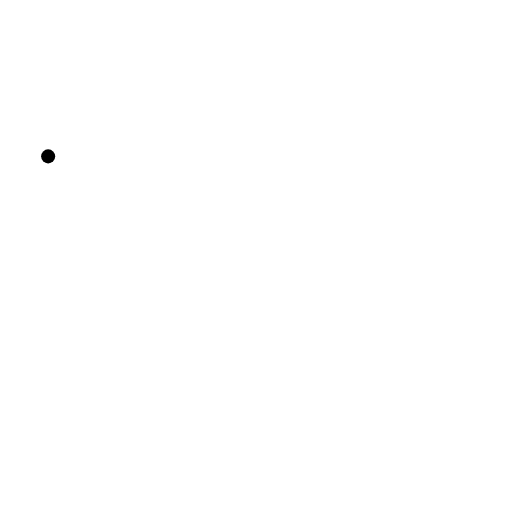
t = 0.00 s
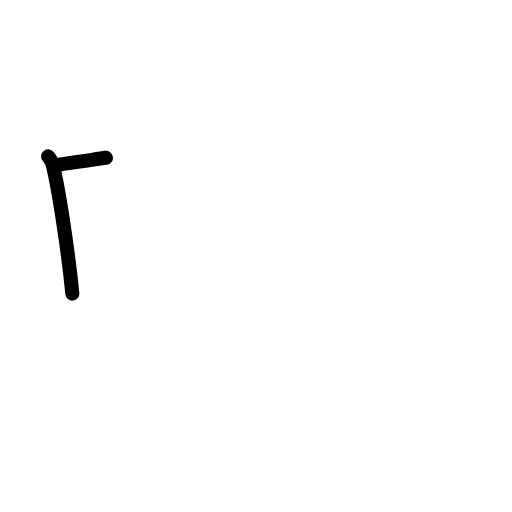
t = 1.17 s
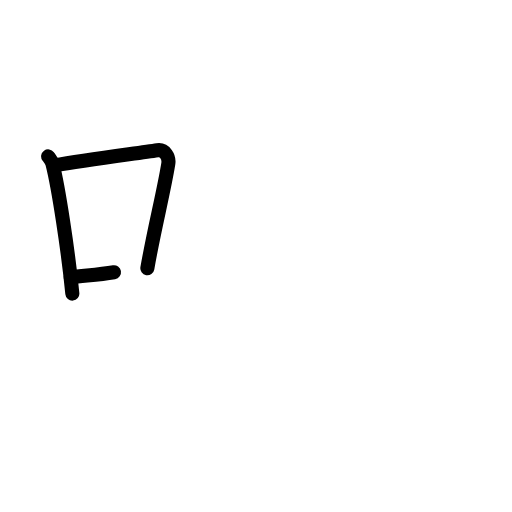
t = 2.50 s
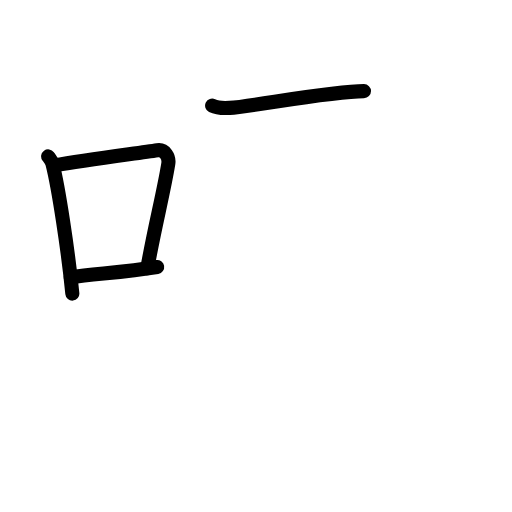
t = 3.58 s
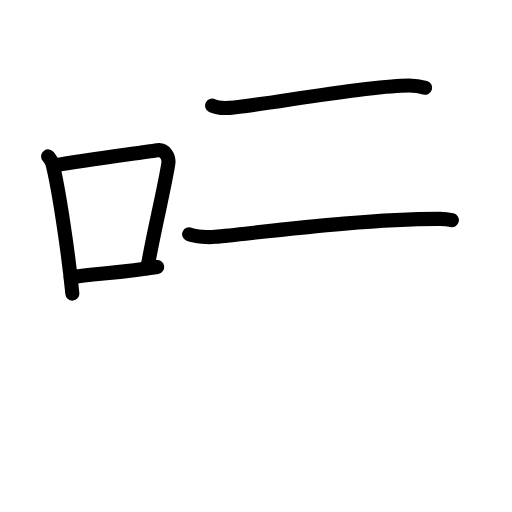
t = 4.83 s
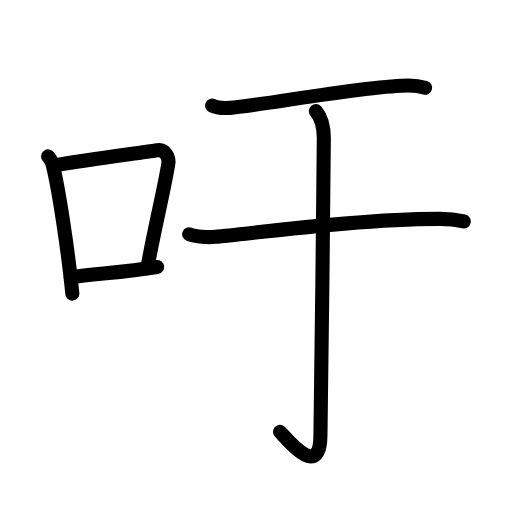
t = 6.00 s

The animated SVG that drew these frames (rendered in a browser with its animation timeline set to each time). Animation: 20 SMIL elements (animate=20); one cycle of 6.00 s.

<?xml version="1.0" encoding="UTF-8"?>
<!--
AniKanjiVG is licensed by CC-BY-SA Paul C. Sommerhoff (https://bitbucket.org/sommerhoff/anikanjivg).
AniKanjiVG uses KanjiVG which is licensed by CC-BY-SA Ulrich Apel (http://kanjivg.tagaini.net).
See also http://creativecommons.org/licenses/by-sa/3.0/
-->
<svg xmlns:kvg='http://kanjivg.tagaini.net' xmlns='http://www.w3.org/2000/svg' width='109' height='109' viewBox='0 0 109 109' style='fill:none;stroke:#000000;stroke-width:3;stroke-linecap:round;stroke-linejoin:round;' id="kvg:kanji_05401"><g id="kvg:05401" kvg:element="吁"><g id="kvg:05401-g1" kvg:element="口" kvg:position="left" kvg:radical="general"><path id="kvg:05401-s1" kvg:type="㇑" d="M10.25,33.29c0.37,0.51,0.76,0.94,0.92,1.58c1.29,5.07,3.34,18.54,4.23,27.63"><animate attributeName="d" begin="0.0s" dur="0.5s" from="M10.25,33.29C10.25,33.29,10.25,33.29,10.25,33.29" to="M10.25,33.29c0.37,0.51,0.76,0.94,0.92,1.58" />
<animate attributeName="d" begin="0.5s" dur="0.5s" from="M10.25,33.29c0.37,0.51,0.76,0.94,0.92,1.58c0,0,0,0,0,0,0" to="M10.25,33.29c0.37,0.51,0.76,0.94,0.92,1.58c1.29,5.07,3.34,18.54,4.23,27.63" />
</path>
<path id="kvg:05401-s2" kvg:type="㇕b" d="M11.58,35.22c6.92-1.22,17.55-2.56,21.92-3.23c1.6-0.24,2.56,1.44,2.33,2.87c-0.95,5.92-3.05,14.07-4.46,22.25"><animate attributeName="d" begin="1.0s" dur="0.3333333333333333s" from="M11.58,35.22C11.58,35.22,11.58,35.22,11.58,35.22" to="M11.58,35.22c6.92-1.22,17.55-2.56,21.92-3.23" />
<animate attributeName="d" begin="1.3333333333333333s" dur="0.3333333333333333s" from="M11.58,35.22c6.92-1.22,17.55-2.56,21.92-3.23c0,0,0,0,0,0,0" to="M11.58,35.22c6.92-1.22,17.55-2.56,21.92-3.23c1.6-0.24,2.56,1.44,2.33,2.87" />
<animate attributeName="d" begin="1.6666666666666665s" dur="0.3333333333333333s" from="M11.58,35.22c6.92-1.22,17.55-2.56,21.92-3.23c1.6-0.24,2.56,1.44,2.33,2.87c0,0,0,0,0,0,0" to="M11.58,35.22c6.92-1.22,17.55-2.56,21.92-3.23c1.6-0.24,2.56,1.44,2.33,2.87c-0.95,5.92-3.05,14.07-4.46,22.25" />
<animate attributeName="d" begin="0s" dur="1.0s" from="M-100,-100" to="M-100,-100" />
</path>
<path id="kvg:05401-s3" kvg:type="㇐b" d="M15.07,59.05c5.14-0.75,11.33-1.05,18.39-2.21"><animate attributeName="d" begin="2.0s" dur="1.0s" from="M15.07,59.05C15.07,59.05,15.07,59.05,15.07,59.05" to="M15.07,59.05c5.14-0.75,11.33-1.05,18.39-2.21" />
<animate attributeName="d" begin="0s" dur="2.0s" from="M-100,-100" to="M-100,-100" />
</path>
</g>
<g id="kvg:05401-g2" kvg:element="于" kvg:position="right"><g id="kvg:05401-g3" kvg:element="二"><g id="kvg:05401-g4" kvg:position="top"><path id="kvg:05401-s4" kvg:type="㇐" d="M45.16,22.49c0.98,0.48,2.75,0.55,3.74,0.48c6.6-0.47,28.89-4.77,38.17-4.77c1.63,0,2.61,0.23,3.42,0.47"><animate attributeName="d" begin="3.0s" dur="0.3333333333333333s" from="M45.16,22.49C45.16,22.49,45.16,22.49,45.16,22.49" to="M45.16,22.49c0.98,0.48,2.75,0.55,3.74,0.48" />
<animate attributeName="d" begin="3.3333333333333335s" dur="0.3333333333333333s" from="M45.16,22.49c0.98,0.48,2.75,0.55,3.74,0.48c0,0,0,0,0,0,0" to="M45.16,22.49c0.98,0.48,2.75,0.55,3.74,0.48c6.6-0.47,28.89-4.77,38.17-4.77" />
<animate attributeName="d" begin="3.6666666666666665s" dur="0.3333333333333333s" from="M45.16,22.49c0.98,0.48,2.75,0.55,3.74,0.48c6.6-0.47,28.89-4.77,38.17-4.77c0,0,0,0,0,0,0" to="M45.16,22.49c0.98,0.48,2.75,0.55,3.74,0.48c6.6-0.47,28.89-4.77,38.17-4.77c1.63,0,2.61,0.23,3.42,0.47" />
<animate attributeName="d" begin="0s" dur="3.0s" from="M-100,-100" to="M-100,-100" />
</path>
</g>
<g id="kvg:05401-g5" kvg:position="bottom"><path id="kvg:05401-s5" kvg:type="㇐" d="M40.27,49.86c1.44,0.56,4.09,0.7,5.53,0.56c10.65-1.05,32.31-3.88,47.88-3.82c2.4,0.01,3.84,0.27,5.05,0.55"><animate attributeName="d" begin="4.0s" dur="0.3333333333333333s" from="M40.27,49.86C40.27,49.86,40.27,49.86,40.27,49.86" to="M40.27,49.86c1.44,0.56,4.09,0.7,5.53,0.56" />
<animate attributeName="d" begin="4.333333333333333s" dur="0.3333333333333333s" from="M40.27,49.86c1.44,0.56,4.09,0.7,5.53,0.56c0,0,0,0,0,0,0" to="M40.27,49.86c1.44,0.56,4.09,0.7,5.53,0.56c10.65-1.05,32.31-3.88,47.88-3.82" />
<animate attributeName="d" begin="4.666666666666667s" dur="0.3333333333333333s" from="M40.27,49.86c1.44,0.56,4.09,0.7,5.53,0.56c10.65-1.05,32.31-3.88,47.88-3.82c0,0,0,0,0,0,0" to="M40.27,49.86c1.44,0.56,4.09,0.7,5.53,0.56c10.65-1.05,32.31-3.88,47.88-3.82c2.4,0.01,3.84,0.27,5.05,0.55" />
<animate attributeName="d" begin="0s" dur="4.0s" from="M-100,-100" to="M-100,-100" />
</path>
</g>
</g>
<g id="kvg:05401-g6" kvg:element="亅"><path id="kvg:05401-s6" kvg:type="㇚" d="M67.25,23.66c0.74,0.88,1.69,2.87,1.69,5.79c0,12.8-0.72,58.43-0.72,63.2c0,10.09-7.63,0.19-8.61-0.71"><animate attributeName="d" begin="5.0s" dur="0.3333333333333333s" from="M67.25,23.66C67.25,23.66,67.25,23.66,67.25,23.66" to="M67.25,23.66c0.74,0.88,1.69,2.87,1.69,5.79" />
<animate attributeName="d" begin="5.333333333333333s" dur="0.3333333333333333s" from="M67.25,23.66c0.74,0.88,1.69,2.87,1.69,5.79c0,0,0,0,0,0,0" to="M67.25,23.66c0.74,0.88,1.69,2.87,1.69,5.79c0,12.8-0.72,58.43-0.72,63.2" />
<animate attributeName="d" begin="5.666666666666667s" dur="0.3333333333333333s" from="M67.25,23.66c0.74,0.88,1.69,2.87,1.69,5.79c0,12.8-0.72,58.43-0.72,63.2c0,0,0,0,0,0,0" to="M67.25,23.66c0.74,0.88,1.69,2.87,1.69,5.79c0,12.8-0.72,58.43-0.72,63.2c0,10.09-7.63,0.19-8.61-0.71" />
<animate attributeName="d" begin="0s" dur="5.0s" from="M-100,-100" to="M-100,-100" />
</path>
</g>
</g>
</g>
</svg>
